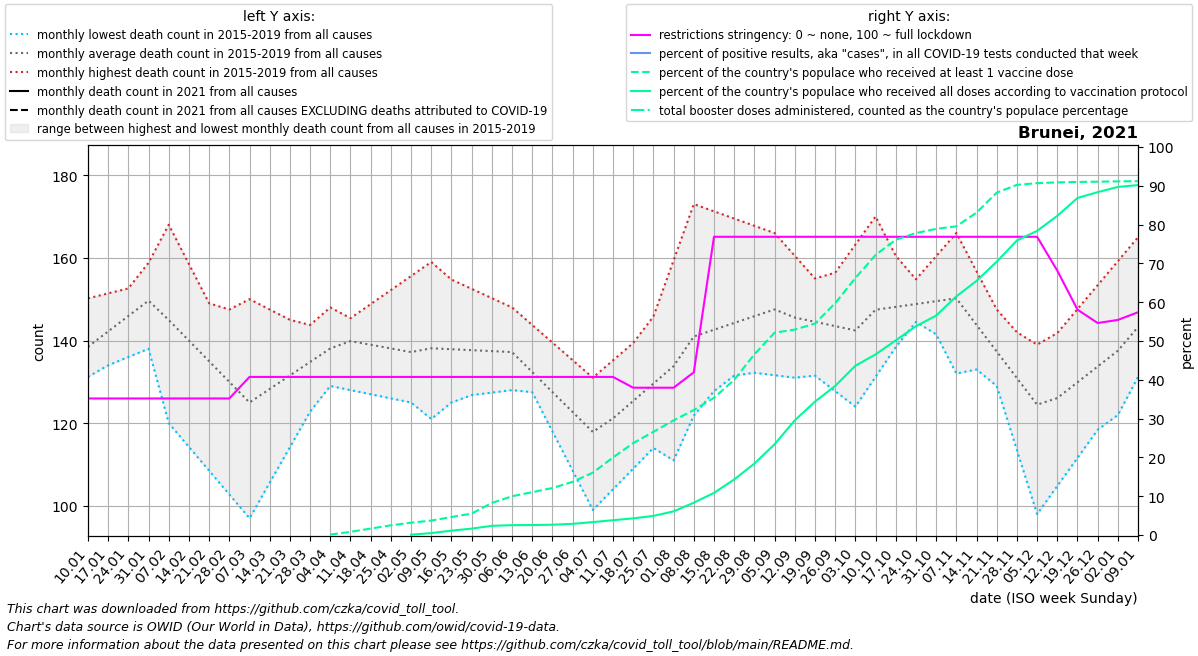

Data behind this chart, as committed beside it:
date, location, time_unit, time, deaths_2010_all_ages, deaths_2011_all_ages, deaths_2012_all_ages, deaths_2013_all_ages, deaths_2014_all_ages, deaths_2015_all_ages, deaths_2016_all_ages, deaths_2017_all_ages, deaths_2018_all_ages, deaths_2019_all_ages, deaths_2020_all_ages, deaths_2021_all_ages, deaths_2022_all_ages, new_deaths, new_cases_smoothed, new_tests_smoothed, positive_test_percent, stringency_index, people_vaccinated, people_fully_vaccinated
2021-01-10, Brunei, monthly, 1, , , , , , , 140.5, 150.2, 131.2, 132.0, 165.0, , , 0.0, 14.86, , , 35.19, , 
2021-01-17, Brunei, monthly, 2, , , , , , , 143.0, 151.4, 140.4, 134.0, 169.5, , , 0.0, 1.287, , , 35.19, , 
2021-01-24, Brunei, monthly, 3, , , , , , , 145.5, 152.6, 149.6, 136.0, 174.0, , , 0.0, 0.572, , , 35.19, , 
2021-01-31, Brunei, monthly, 4, , , , , , , 148.0, 153.8, 158.8, 138.0, 178.5, , , 0.0, 3.714, , , 35.19, , 
2021-02-07, Brunei, monthly, 5, , , , , , 120.0, 141.8, 155.0, 168.0, 140.0, 183.0, , , 0.0, 2.142, , , 35.19, , 
2021-02-14, Brunei, monthly, 6, , , , , , 114.2, 135.6, 149.0, 158.5, 142.5, 175.0, , , 0.0, 2.716, , , 35.19, , 
2021-02-21, Brunei, monthly, 7, , , , , , 108.5, 129.4, 143.0, 149.0, 145.0, 167.0, , , 0.0, 1.716, , , 35.19, , 
2021-02-28, Brunei, monthly, 8, , , , , , 102.8, 123.2, 137.0, 139.5, 147.5, 159.0, , , 0.0, 0.572, , , 35.19, , 
2021-03-07, Brunei, monthly, 9, , , , , , 97.0, 117.0, 131.0, 130.0, 150.0, 151.0, , , 0.0, 2.431, , , 40.74, , 
2021-03-14, Brunei, monthly, 10, , , , , , 105.6, 120.0, 135.2, 133.0, 147.5, 151.0, , , 0.0, 4.856, , , 40.74, , 
2021-03-21, Brunei, monthly, 11, , , , , , 114.2, 123.0, 139.5, 136.0, 145.0, 151.0, , , 0.0, 10.43, , , 40.74, , 
2021-03-28, Brunei, monthly, 12, , , , , , 122.8, 126.0, 143.8, 139.0, 142.5, 151.0, , , 0.0, 3.144, , , 40.74, , 
2021-04-04, Brunei, monthly, 13, , , , , , 131.4, 129.0, 148.0, 142.0, 140.0, 151.0, , , 0.0, 5.714, , , 40.74, 525.3, 
2021-04-11, Brunei, monthly, 14, , , , , , 140.0, 128.0, 142.5, 145.4, 143.4, 151.0, , , 0.0, 4.714, , , 40.74, 3644, 
2021-04-18, Brunei, monthly, 15, , , , , , 135.2, 127.0, 137.0, 148.8, 146.8, 147.8, , , 0.0, 3.571, , , 40.74, 7412, 
2021-04-25, Brunei, monthly, 16, , , , , , 130.5, 126.0, 131.5, 152.2, 150.2, 144.5, , , 0.0, 2.572, , , 40.74, 11143, 
2021-05-02, Brunei, monthly, 17, , , , , , 125.8, 125.0, 126.0, 155.6, 153.6, 141.2, , , 0.0, 1.857, , , 40.74, 14140, 374.7
2021-05-09, Brunei, monthly, 18, , , , , , 121.0, 125.6, 128.0, 159.0, 157.0, 138.0, , , 0.0, 3.999, , , 40.74, 16592, 2204
2021-05-16, Brunei, monthly, 19, , , , , , 125.0, 126.2, 130.0, 153.5, 154.8, 137.5, , , 0.0, 2.716, , , 40.74, 20682, 5029
2021-05-23, Brunei, monthly, 20, , , , , , 129.0, 126.8, 132.0, 148.0, 152.5, 137.0, , , 0.0, 2.859, , , 40.74, 24599, 7363
2021-05-30, Brunei, monthly, 21, , , , , , 133.0, 127.4, 134.0, 142.5, 150.2, 136.5, , , 0.0, 5.284, , , 40.74, 36844, 10561
2021-06-06, Brunei, monthly, 22, , , , , , 137.0, 128.0, 136.0, 137.0, 148.0, 136.0, , , 0.0, 4.287, , , 40.74, 44483, 11316
2021-06-13, Brunei, monthly, 23, , , , , , 134.6, 127.8, 128.2, 127.5, 143.8, 145.2, , , 0.0, 3.142, , , 40.74, 49201, 11453
2021-06-20, Brunei, monthly, 24, , , , , , 132.2, 127.5, 120.5, 118.0, 139.5, 154.4, , , 0.0, 3.857, , , 40.74, 53936, 11829
2021-06-27, Brunei, monthly, 25, , , , , , 129.8, 127.2, 112.8, 108.5, 135.2, 163.6, , , 0.0, 5.999, , , 40.74, 61017, 12849
2021-07-04, Brunei, monthly, 26, , , , , , 127.4, 127.0, 105.0, 99.0, 131.0, 172.8, , , 0.0, 3.857, , , 40.74, 71565, 14842
2021-07-11, Brunei, monthly, 27, , , , , , 125.0, 123.0, 118.6, 104.0, 135.2, 182.0, , , 0.0, 5.428, , , 40.74, 89020, 17004
2021-07-18, Brunei, monthly, 28, , , , , , 127.2, 119.0, 132.2, 109.0, 139.4, 171.5, , , 0.0, 15.57, , , 37.96, 105467, 19145
2021-07-25, Brunei, monthly, 29, , , , , , 129.5, 115.0, 145.8, 114.0, 143.6, 161.0, , , 0.0, 26.86, , , 37.96, 118466, 21938
2021-08-01, Brunei, monthly, 30, , , , , , 131.8, 111.0, 159.4, 119.0, 147.8, 150.5, , , 0.0, 26.14, , , 37.96, 131562, 27149
2021-08-08, Brunei, monthly, 31, , , , , , 134.0, 121.8, 173.0, 124.0, 152.0, 140.0, , , 1.2, 5.143, , , 41.93, 143470, 37103
2021-08-15, Brunei, monthly, 32, , , , , , 133.4, 132.6, 171.2, 127.8, 148.0, 141.6, , , 2.4, 209.4, , , 76.85, 157513, 48344
2021-08-22, Brunei, monthly, 33, , , , , , 132.8, 143.4, 169.5, 131.5, 144.0, 143.2, , , 3.6, 606.3, , , 76.85, 178110, 63739
2021-08-29, Brunei, monthly, 34, , , , , , 132.2, 154.2, 167.8, 135.2, 140.0, 144.8, , , 4.8, 1028, , , 76.85, 207329, 81962
2021-09-05, Brunei, monthly, 35, , , , , , 131.6, 165.0, 166.0, 139.0, 136.0, 146.4, , , 6.0, 737.7, , , 76.85, 232220, 104132
2021-09-12, Brunei, monthly, 36, , , , , , 131.0, 158.2, 160.5, 135.2, 142.8, 148.0, , , 12.75, 883.9, , , 76.85, 235759, 131590
2021-09-19, Brunei, monthly, 37, , , , , , 135.0, 151.5, 155.0, 131.5, 149.6, 141.5, , , 19.5, 882.3, , , 76.85, 242662, 153042
2021-09-26, Brunei, monthly, 38, , , , , , 139.0, 144.8, 149.5, 127.8, 156.4, 135.0, , , 26.25, 1066, , , 76.85, 265978, 171088
2021-10-03, Brunei, monthly, 39, , , , , , 143.0, 138.0, 144.0, 124.0, 163.2, 128.5, , , 33.0, 1326, , , 76.85, 294870, 194203
2021-10-10, Brunei, monthly, 40, , , , , , 147.0, 143.6, 145.4, 131.2, 170.0, 122.0, , , 36.25, 1264, , , 76.85, 321398, 207253
2021-10-17, Brunei, monthly, 41, , , , , , 145.8, 149.2, 146.8, 138.4, 160.5, 124.8, , , 39.5, 1599, , , 76.85, 338860, 223357
2021-10-24, Brunei, monthly, 42, , , , , , 144.5, 154.8, 148.2, 145.6, 151.0, 127.5, , , 42.75, 1612, , , 76.85, 346498, 239604
2021-10-31, Brunei, monthly, 43, , , , , , 143.2, 160.4, 149.6, 152.8, 141.5, 130.2, , , 46.0, 1254, , , 76.85, 351352, 251804
2021-11-07, Brunei, monthly, 44, , , , , , 142.0, 166.0, 151.0, 160.0, 132.0, 133.0, , , 38.6, 703.6, , , 76.85, 354259, 273840
2021-11-14, Brunei, monthly, 45, , , , , , 136.6, 156.8, 148.0, 144.5, 133.0, 132.0, , , 31.2, 512.4, , , 76.85, 369930, 291596
2021-11-21, Brunei, monthly, 46, , , , , , 131.2, 147.5, 145.0, 129.0, 134.0, 131.0, , , 23.8, 369.7, , , 76.85, 392900, 313657
2021-11-28, Brunei, monthly, 47, , , , , , 125.8, 138.2, 142.0, 113.5, 135.0, 130.0, , , 16.4, 430.4, , , 76.85, 401847, 338005
2021-12-05, Brunei, monthly, 48, , , , , , 120.4, 129.0, 139.0, 98.0, 136.0, 129.0, , , 9.0, 293.6, , , 76.85, 403804, 349037
2021-12-12, Brunei, monthly, 49, , , , , , 115.0, 134.0, 134.8, 104.8, 141.8, 128.0, , , 7.0, 172.6, , , 68.12, 404703, 366301
2021-12-19, Brunei, monthly, 50, , , , , , 120.8, 139.0, 130.5, 111.6, 147.6, 131.0, , , 5.0, 109.7, , , 58.07, 405173, 386812
2021-12-26, Brunei, monthly, 51, , , , , , 126.5, 144.0, 126.2, 118.4, 153.4, 134.0, , , 3.0, 46.57, , , 54.63, 405513, 393502
2022-01-02, Brunei, monthly, 52, , , , , , 132.2, 149.0, 122.0, 125.2, 159.2, 137.0, , , 1.0, 41.71, , , 55.42, 405837, 399472
2022-01-09, Brunei, monthly, 1, , , , , , 138.0, 150.2, 131.2, 132.0, 165.0, 140.0, , , 0.8, 88.57, , , 57.41, 406119, 401578
